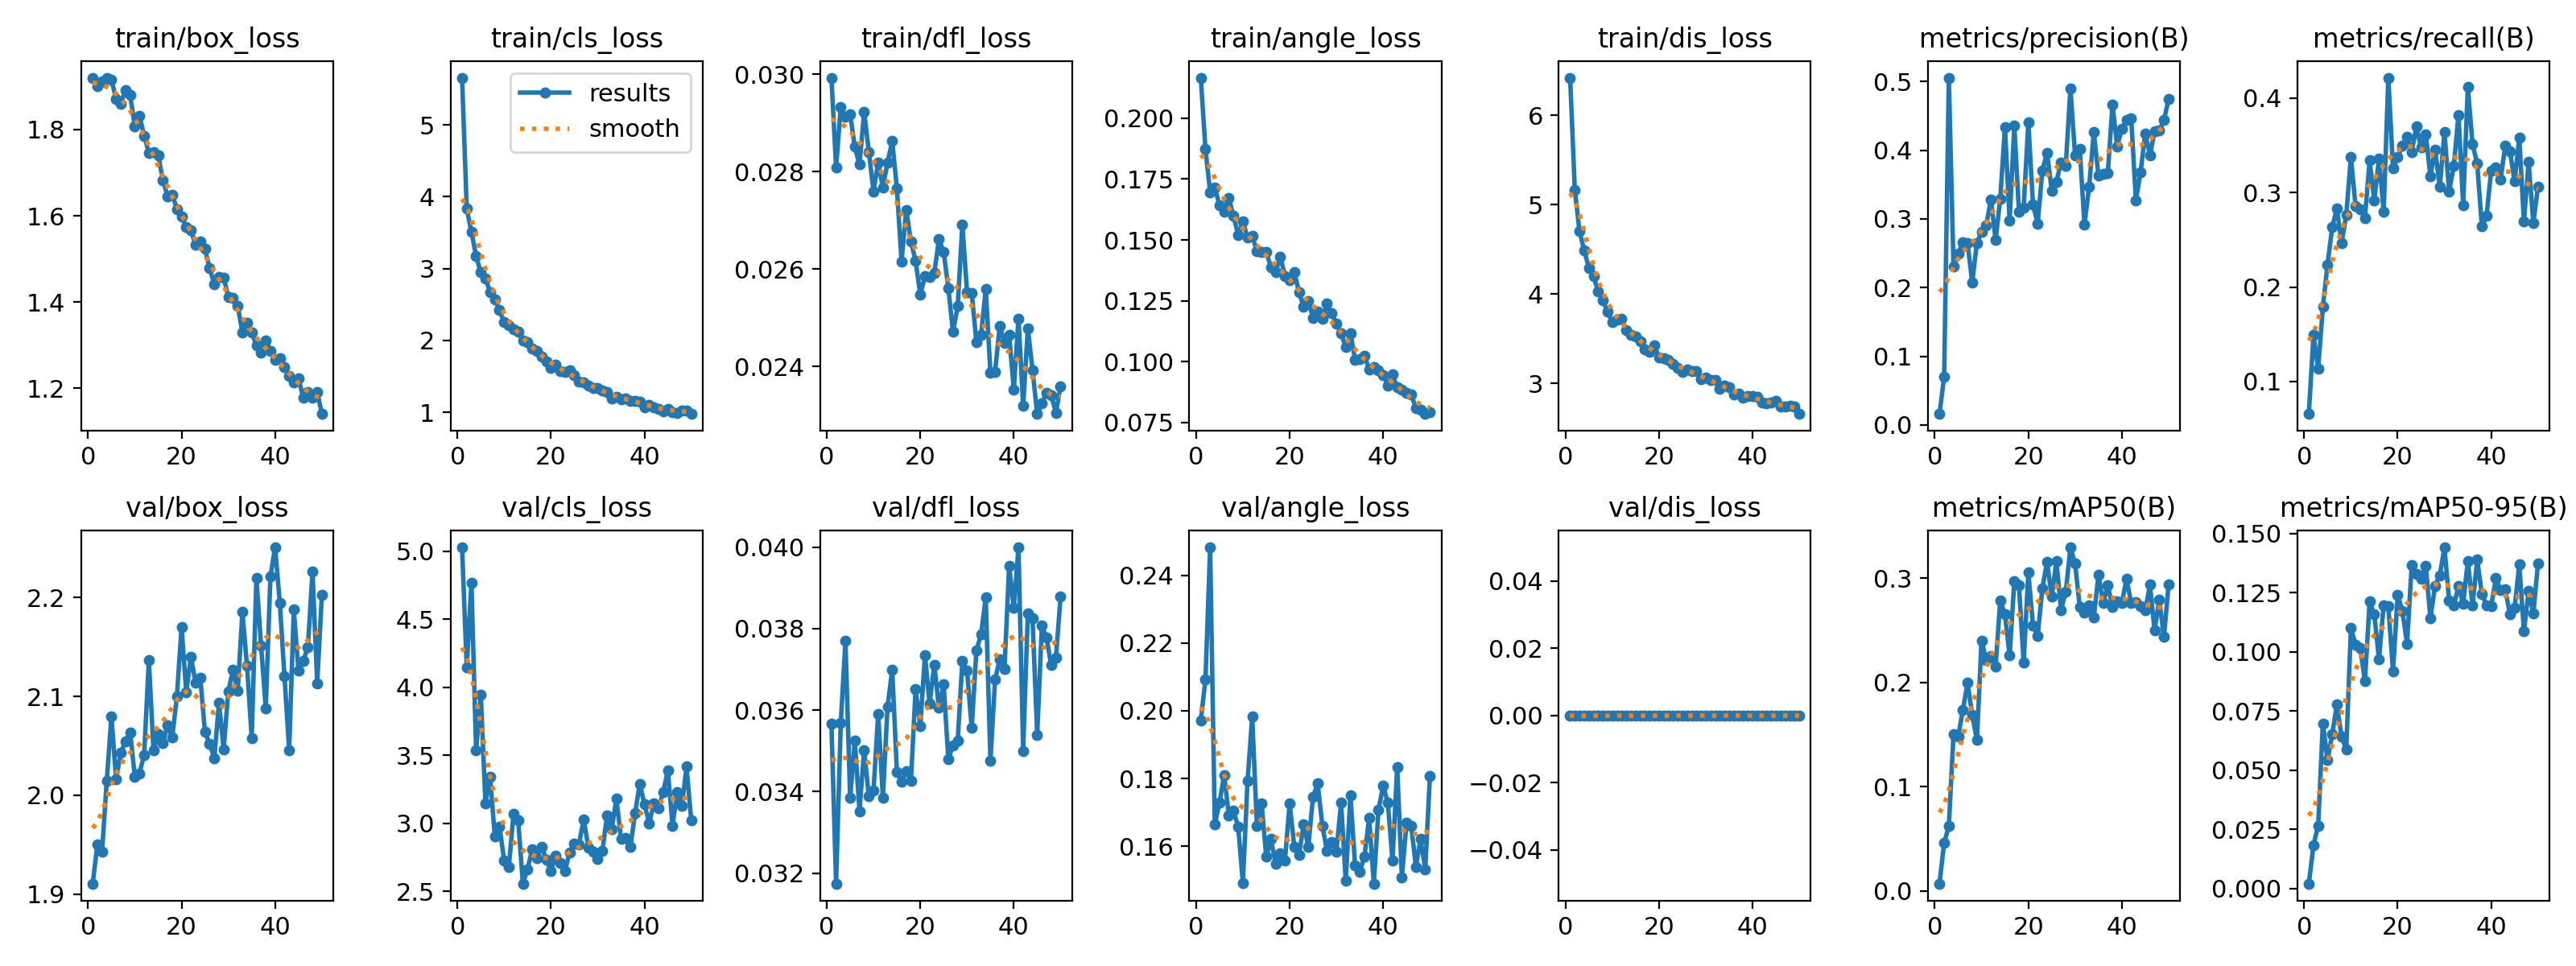

The data file committed next to this chart (first rows):
epoch, time, train/box_loss, train/cls_loss, train/dfl_loss, train/angle_loss, train/dis_loss, metrics/precision(B), metrics/recall(B), metrics/mAP50(B), metrics/mAP50-95(B), val/box_loss, val/cls_loss, val/dfl_loss, val/angle_loss, val/dis_loss, lr/pg0, lr/pg1, lr/pg2
1, 288.3, 1.92, 5.656, 0.02993, 0.2166, 6.421, 0.01608, 0.06574, 0.00706, 0.00213, 1.911, 5.027, 0.03566, 0.1972, 0, 0.0003319, 0.0003319, 0.06714
2, 563.5, 1.901, 3.831, 0.02809, 0.1874, 5.169, 0.07015, 0.149, 0.04609, 0.01845, 1.951, 4.143, 0.03174, 0.2092, 0, 0.0006597, 0.0006597, 0.03414
3, 837.2, 1.911, 3.512, 0.02933, 0.1696, 4.705, 0.5057, 0.1139, 0.06218, 0.02662, 1.943, 4.769, 0.03569, 0.2482, 0, 0.0009821, 0.0009821, 0.001128
4, 1111, 1.919, 3.174, 0.02913, 0.1716, 4.487, 0.231, 0.1788, 0.1501, 0.06982, 2.015, 3.534, 0.0377, 0.1664, 0, 0.0009752, 0.0009752, 0.0009752
5, 1384, 1.915, 2.947, 0.02918, 0.1642, 4.294, 0.2492, 0.2238, 0.1481, 0.05438, 2.08, 3.947, 0.03384, 0.1728, 0, 0.000967, 0.000967, 0.000967
6, 1657, 1.871, 2.865, 0.02851, 0.1617, 4.198, 0.2661, 0.2631, 0.1734, 0.06518, 2.016, 3.147, 0.03525, 0.181, 0, 0.0009587, 0.0009587, 0.0009587
7, 1930, 1.86, 2.67, 0.02815, 0.1671, 4.028, 0.2654, 0.2832, 0.1993, 0.07771, 2.043, 3.343, 0.03352, 0.1691, 0, 0.0009505, 0.0009505, 0.0009505
8, 2203, 1.891, 2.569, 0.02923, 0.1599, 3.927, 0.2075, 0.2464, 0.1688, 0.0642, 2.055, 2.9, 0.03502, 0.1704, 0, 0.0009423, 0.0009423, 0.0009423
9, 2475, 1.879, 2.42, 0.02841, 0.1518, 3.804, 0.2652, 0.2759, 0.1447, 0.05891, 2.064, 2.977, 0.03388, 0.1658, 0, 0.000934, 0.000934, 0.000934
10, 2747, 1.807, 2.256, 0.0276, 0.1575, 3.688, 0.281, 0.3373, 0.2402, 0.1101, 2.019, 2.726, 0.03402, 0.1492, 0, 0.0009258, 0.0009258, 0.0009258
11, 3019, 1.832, 2.212, 0.02819, 0.151, 3.718, 0.2909, 0.2852, 0.2212, 0.1031, 2.022, 2.677, 0.03591, 0.1792, 0, 0.0009175, 0.0009175, 0.0009175
12, 3292, 1.785, 2.155, 0.02768, 0.1517, 3.721, 0.3286, 0.2825, 0.2251, 0.1015, 2.041, 3.07, 0.03385, 0.1982, 0, 0.0009093, 0.0009093, 0.0009093
13, 3565, 1.746, 2.117, 0.02819, 0.1453, 3.597, 0.2697, 0.2732, 0.2152, 0.08761, 2.137, 3.022, 0.03608, 0.166, 0, 0.000901, 0.000901, 0.000901
14, 3837, 1.748, 2, 0.02863, 0.1449, 3.54, 0.3298, 0.3339, 0.2786, 0.1212, 2.045, 2.556, 0.03699, 0.1727, 0, 0.0008927, 0.0008927, 0.0008927
15, 4110, 1.74, 1.978, 0.02766, 0.1449, 3.522, 0.4338, 0.2918, 0.2651, 0.1158, 2.062, 2.663, 0.03448, 0.1569, 0, 0.0008845, 0.0008845, 0.0008845
16, 4383, 1.683, 1.889, 0.02616, 0.1389, 3.469, 0.2974, 0.336, 0.2256, 0.09675, 2.053, 2.809, 0.03424, 0.1622, 0, 0.0008762, 0.0008762, 0.0008762
17, 4656, 1.645, 1.859, 0.02722, 0.1367, 3.382, 0.4356, 0.2799, 0.2968, 0.1197, 2.071, 2.743, 0.03449, 0.1549, 0, 0.000868, 0.000868, 0.000868
18, 4928, 1.649, 1.779, 0.02657, 0.1432, 3.356, 0.3109, 0.4214, 0.2928, 0.1193, 2.059, 2.828, 0.03427, 0.158, 0, 0.0008598, 0.0008598, 0.0008598
19, 5200, 1.616, 1.712, 0.02617, 0.1352, 3.421, 0.3169, 0.3258, 0.2187, 0.09171, 2.1, 2.732, 0.03651, 0.1559, 0, 0.0008515, 0.0008515, 0.0008515
20, 5473, 1.598, 1.622, 0.02548, 0.1336, 3.293, 0.4407, 0.3374, 0.3052, 0.1241, 2.17, 2.65, 0.0356, 0.1726, 0, 0.0008433, 0.0008433, 0.0008433
21, 5745, 1.575, 1.661, 0.02585, 0.1368, 3.279, 0.3207, 0.3496, 0.2542, 0.1174, 2.104, 2.759, 0.03735, 0.1599, 0, 0.000835, 0.000835, 0.000835
22, 6018, 1.566, 1.577, 0.02584, 0.1285, 3.264, 0.2931, 0.3585, 0.2448, 0.1034, 2.14, 2.709, 0.03616, 0.1575, 0, 0.0008268, 0.0008268, 0.0008268
23, 6291, 1.532, 1.565, 0.02592, 0.1226, 3.215, 0.3706, 0.3427, 0.2901, 0.1365, 2.114, 2.647, 0.03711, 0.1664, 0, 0.0008185, 0.0008185, 0.0008185
24, 6564, 1.54, 1.583, 0.02662, 0.125, 3.168, 0.3966, 0.3698, 0.3156, 0.1328, 2.119, 2.787, 0.03605, 0.1599, 0, 0.0008102, 0.0008102, 0.0008102
25, 6836, 1.523, 1.516, 0.02635, 0.1181, 3.123, 0.3415, 0.3476, 0.282, 0.1309, 2.064, 2.849, 0.03663, 0.1746, 0, 0.000802, 0.000802, 0.000802
26, 7109, 1.478, 1.428, 0.02561, 0.1207, 3.155, 0.354, 0.3617, 0.3162, 0.1365, 2.052, 2.846, 0.0348, 0.1785, 0, 0.0007937, 0.0007937, 0.0007937
27, 7381, 1.442, 1.411, 0.02471, 0.1176, 3.141, 0.3825, 0.3171, 0.2696, 0.1143, 2.038, 3.029, 0.03513, 0.166, 0, 0.0007855, 0.0007855, 0.0007855
28, 7653, 1.459, 1.373, 0.02524, 0.1239, 3.136, 0.377, 0.3457, 0.2866, 0.1278, 2.094, 2.823, 0.03524, 0.1586, 0, 0.0007772, 0.0007772, 0.0007772
29, 7925, 1.456, 1.337, 0.02692, 0.1199, 3.049, 0.4904, 0.3057, 0.3293, 0.1324, 2.047, 2.789, 0.03721, 0.1614, 0, 0.000769, 0.000769, 0.000769
30, 8197, 1.412, 1.342, 0.02553, 0.1155, 3.061, 0.392, 0.3637, 0.3139, 0.1441, 2.105, 2.735, 0.03697, 0.1585, 0, 0.0007608, 0.0007608, 0.0007608
31, 8469, 1.409, 1.304, 0.02551, 0.1115, 3.039, 0.4015, 0.301, 0.272, 0.1218, 2.127, 2.794, 0.03556, 0.1729, 0, 0.0007525, 0.0007525, 0.0007525
32, 8741, 1.392, 1.281, 0.02451, 0.106, 3.039, 0.292, 0.328, 0.2672, 0.1195, 2.106, 3.06, 0.03746, 0.1498, 0, 0.0007443, 0.0007443, 0.0007443
33, 9013, 1.33, 1.192, 0.02465, 0.1118, 2.935, 0.3469, 0.3821, 0.274, 0.1277, 2.185, 2.957, 0.03786, 0.1749, 0, 0.000736, 0.000736, 0.000736
34, 9286, 1.352, 1.214, 0.02559, 0.1008, 2.975, 0.4263, 0.2869, 0.2624, 0.1203, 2.131, 3.182, 0.03876, 0.1543, 0, 0.0007277, 0.0007277, 0.0007277
35, 9558, 1.33, 1.187, 0.02387, 0.101, 2.961, 0.3627, 0.4118, 0.3032, 0.1384, 2.058, 2.886, 0.03475, 0.1525, 0, 0.0007195, 0.0007195, 0.0007195
36, 9830, 1.299, 1.197, 0.0239, 0.1023, 2.872, 0.366, 0.3513, 0.2762, 0.1196, 2.22, 2.888, 0.03676, 0.157, 0, 0.0007112, 0.0007112, 0.0007112
37, 10103, 1.282, 1.162, 0.02484, 0.09692, 2.881, 0.3672, 0.3307, 0.293, 0.1389, 2.151, 2.826, 0.03724, 0.1684, 0, 0.000703, 0.000703, 0.000703
38, 10376, 1.311, 1.163, 0.02449, 0.09774, 2.838, 0.4664, 0.2645, 0.2721, 0.1245, 2.088, 3.074, 0.037, 0.149, 0, 0.0006947, 0.0006947, 0.0006947
39, 10648, 1.287, 1.151, 0.02466, 0.0964, 2.857, 0.4059, 0.2755, 0.2774, 0.1195, 2.222, 3.29, 0.03953, 0.1709, 0, 0.0006865, 0.0006865, 0.0006865
40, 10921, 1.266, 1.067, 0.02353, 0.0946, 2.858, 0.4311, 0.3234, 0.2763, 0.1194, 2.251, 3.14, 0.03851, 0.1779, 0, 0.0006783, 0.0006783, 0.0006783
41, 11193, 1.269, 1.108, 0.02499, 0.09027, 2.85, 0.4442, 0.3269, 0.2992, 0.1312, 2.195, 3, 0.03999, 0.1728, 0, 0.00067, 0.00067, 0.00067
42, 11465, 1.249, 1.075, 0.02319, 0.09462, 2.786, 0.4466, 0.3134, 0.2758, 0.1261, 2.121, 3.143, 0.035, 0.1557, 0, 0.0006618, 0.0006618, 0.0006618
43, 11737, 1.228, 1.047, 0.02479, 0.08945, 2.772, 0.3274, 0.3492, 0.2765, 0.1265, 2.046, 3.107, 0.03838, 0.1835, 0, 0.0006535, 0.0006535, 0.0006535
44, 12009, 1.213, 1.014, 0.02393, 0.08848, 2.784, 0.3679, 0.3438, 0.2733, 0.1158, 2.188, 3.227, 0.03826, 0.1509, 0, 0.0006452, 0.0006452, 0.0006452
45, 12281, 1.224, 1.044, 0.02303, 0.08708, 2.806, 0.4247, 0.3119, 0.2689, 0.1185, 2.126, 3.389, 0.03539, 0.1669, 0, 0.000637, 0.000637, 0.000637
46, 12554, 1.179, 1.005, 0.02324, 0.08645, 2.736, 0.3929, 0.3576, 0.2935, 0.137, 2.136, 2.982, 0.03807, 0.1661, 0, 0.0006287, 0.0006287, 0.0006287
47, 12825, 1.192, 0.987, 0.02347, 0.08091, 2.742, 0.4272, 0.2691, 0.2498, 0.1086, 2.15, 3.23, 0.03777, 0.154, 0, 0.0006205, 0.0006205, 0.0006205
48, 13098, 1.178, 1.028, 0.02342, 0.08026, 2.745, 0.4285, 0.3321, 0.2793, 0.1257, 2.226, 3.127, 0.0371, 0.1621, 0, 0.0006122, 0.0006122, 0.0006122
49, 13370, 1.192, 1.026, 0.02305, 0.07851, 2.738, 0.4436, 0.2676, 0.2434, 0.1162, 2.113, 3.415, 0.03728, 0.1532, 0, 0.000604, 0.000604, 0.000604
50, 13641, 1.141, 0.9778, 0.0236, 0.07933, 2.657, 0.4749, 0.306, 0.2943, 0.1372, 2.203, 3.02, 0.03878, 0.1808, 0, 0.0005958, 0.0005958, 0.0005958
